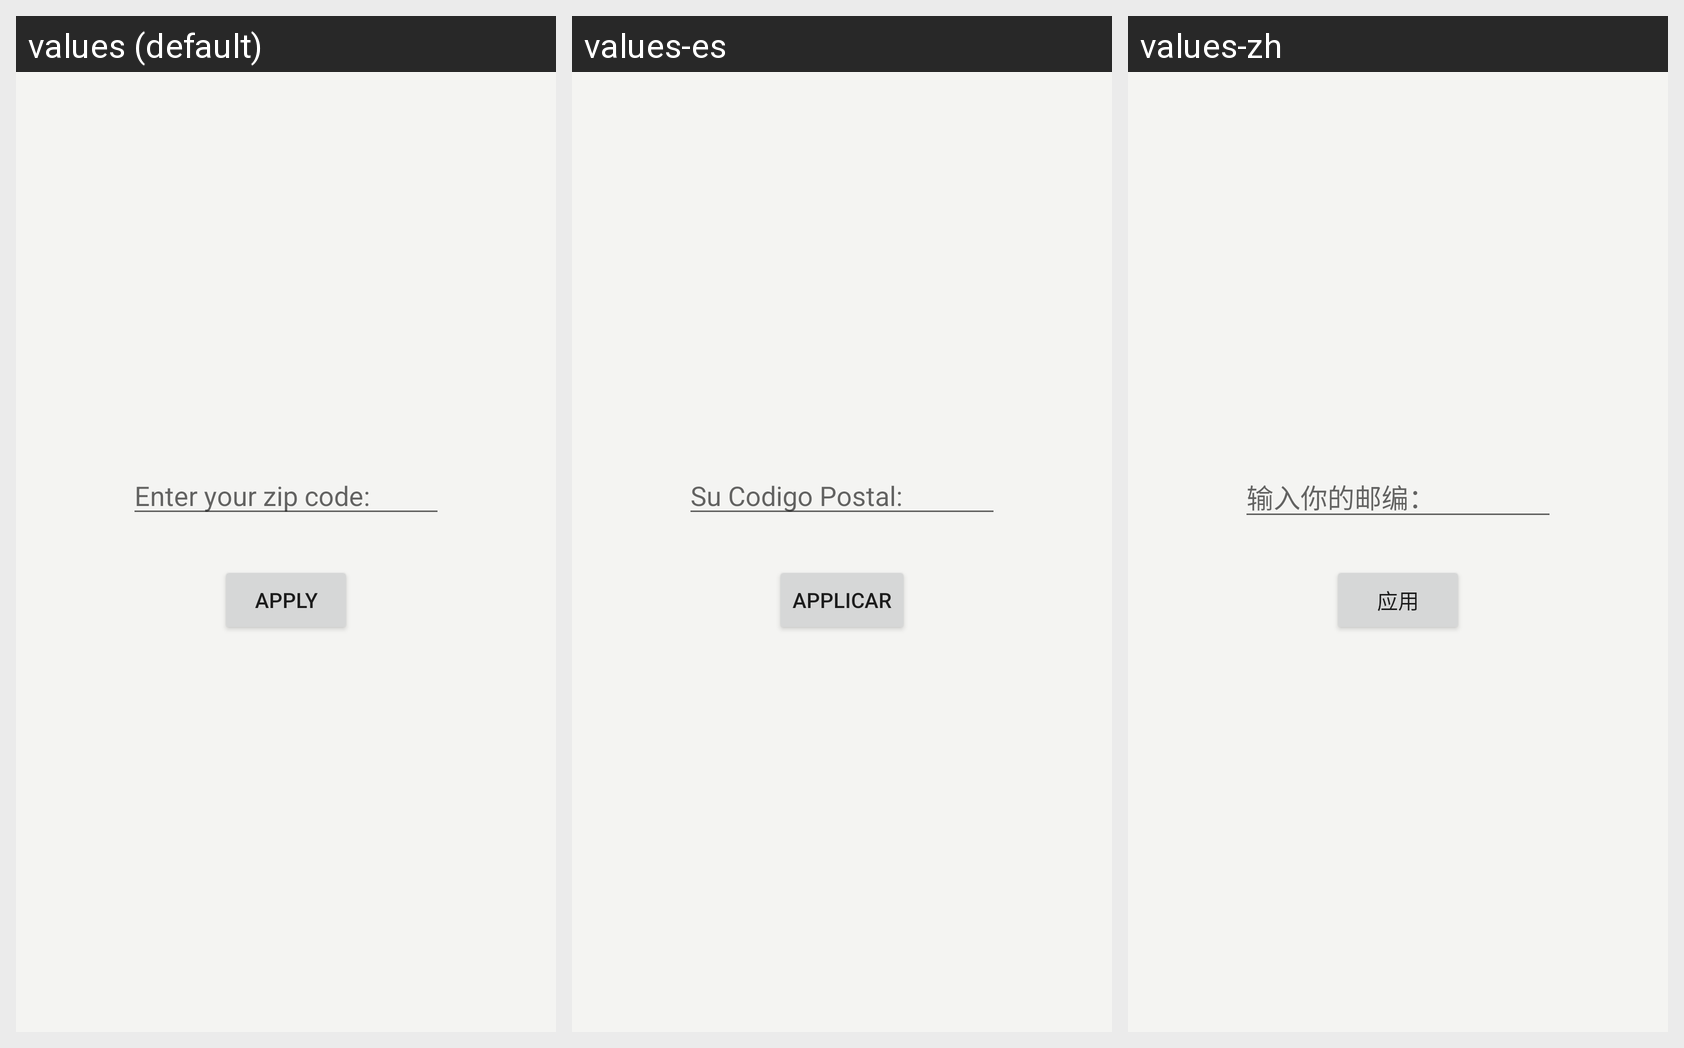

Strings drawn on this Android screen and how each of the app's shown locales translates them:
Android screen res/layout/activity_zipcode_request.xml rendered under 3 locales, left to right: values (default), values-es, values-zh. Device: Nexus 5 (rendered at 1080×1920; each locale shown at half size, 540×960, under a caption strip naming it); theme AppTheme.
Other locales in the repository, not shown: values-ar, values-ru, values-zh-rCN.
Strings drawn on this screen, with the default value and each locale's value (text and hints the layout hard-codes, and strings that could not be matched under every locale, appear in the picture but are not listed):

enter_your_zip
  values: Enter your zip code:
  values-es: Su Codigo Postal:
  values-zh: 输入你的邮编：

zip_code_apply
  values: Apply
  values-es: Applicar
  values-zh: 应用
